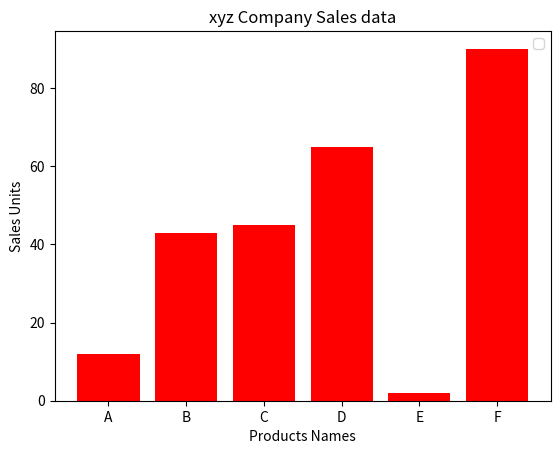

The matplotlib source for this figure:
import matplotlib.pyplot as plt

"""
# Bar chart
plt.bar(x, height(y), color="Color Name", width=value, lable="Lable Name")
"""


product = ["A", "B", "C", "D", "E", "F"]
sales = [12, 43, 45, 65, 2, 90]


# plt.barh(product, sales, color="red")

# vertical bar 
plt.bar(product, sales, color="red")
plt.title("xyz Company Sales data")
plt.xlabel("Products Names")
plt.ylabel("Sales Units")


plt.legend()
plt.show()
